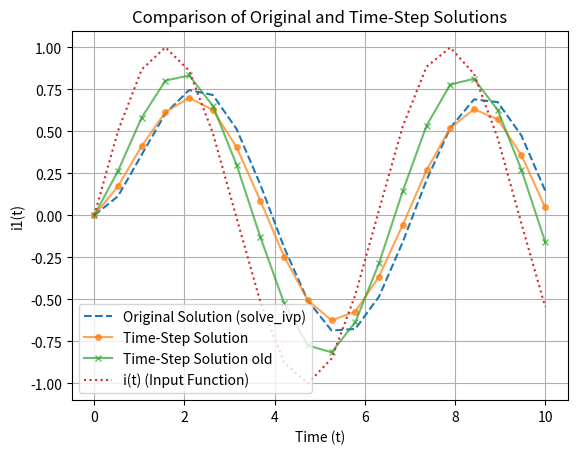

This figure's Python source:
# -*- coding: utf-8 -*-
"""
Created on Sat Mar 29 21:59:59 2025

[redacted]
"""

import numpy as np
from scipy.integrate import solve_ivp
import matplotlib.pyplot as plt

# Define the function 'i' as a function of time
def i(t):
    return np.sin(t)  # Example: sinusoidal function

# Define the coupled ODE system
def coupled_ode(t, y, tau):
    i1 = y[0]
    di1_dt = (i(t) - i1) / tau
    return [di1_dt]


# Parameters
tau = 1  # Relaxation time constant
i1_initial = 0.0  # Initial condition for i1
t_span = (0, 10
          )  # Time range
t_eval = np.linspace(t_span[0], t_span[1], 20)  # Time points for evaluation
dt=t_eval[1]-t_eval[0]
# Solve the ODE using the original method
original_solution = solve_ivp(coupled_ode, t_span, [i1_initial], t_eval=t_eval, args=(tau,), method='RK45')

# Time-step approach
#dt = 0.5  # Time increment for the step-by-step solution
#time_steps = np.arange(t_span[0], t_span[1] + dt, dt)  # Generate time steps

i1_timestep = [i1_initial]  # Initialize i1 with the initial condition
i2_timestep = [i1_initial]  # Initialize i1 with the initial condition

# Iterative computation for the time-step approach
for t in t_eval[:-1]:  # Iterate through the time steps
    previous_i1 = i1_timestep[-1]
    previous_i2 = i2_timestep[-1]
    new_i = i(t + dt)  # Evaluate i(t) for the next time step
    new_i1 = (previous_i1 + new_i * dt / tau)/(1+dt/tau) # Calculate i1 for the next step
    new_i2 = previous_i2 + (new_i - previous_i2) * dt / tau
    i1_timestep.append(new_i1)
    i2_timestep.append(new_i2)

# Convert i1_timestep to a numpy array for plotting
i1_timestep = np.array(i1_timestep)
i2_timestep = np.array(i2_timestep)

# Plot both solutions for comparison
plt.plot(original_solution.t, original_solution.y[0], label='Original Solution (solve_ivp)', linestyle='--')
plt.plot(t_eval, i1_timestep, label='Time-Step Solution', marker='o', markersize=4, alpha=0.7)
plt.plot(t_eval, i2_timestep, label='Time-Step Solution old', marker='x', markersize=4, alpha=0.7)
plt.plot(original_solution.t, i(original_solution.t), label='i(t) (Input Function)', linestyle=':')
plt.xlabel('Time (t)')
plt.ylabel('i1(t)')
plt.title('Comparison of Original and Time-Step Solutions')
plt.legend()
plt.grid()
plt.show()